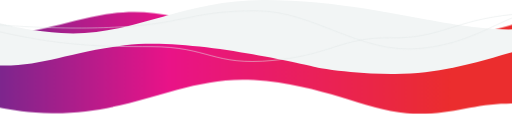
t = 0.00 s
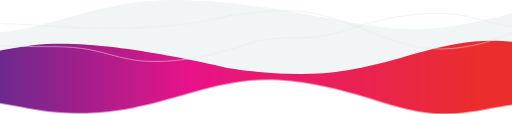
t = 2.69 s
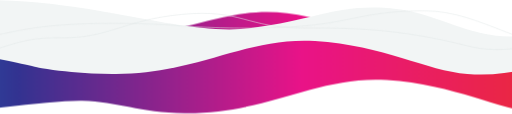
t = 7.84 s

The animated SVG that drew these frames (rendered in a browser with its animation timeline set to each time). Animation: 2 CSS @keyframes rules; frames cover the first 7.83 s, repeats indefinitely.

<svg xmlns="http://www.w3.org/2000/svg" width="1440" height="321.75" viewBox="0 0 960 214.5"><defs><style>path{-webkit-animation:a 17390ms ease-in-out infinite alternate-reverse both;-moz-animation:a 17390ms ease-in-out infinite alternate-reverse both;-ms-animation:a 17390ms ease-in-out infinite alternate-reverse both;-o-animation:a 17390ms ease-in-out infinite alternate-reverse both;animation:a 17390ms ease-in-out infinite alternate-reverse both;-webkit-animation-timing-function:cubic-bezier(.25,0,.75,1);-moz-animation-timing-function:cubic-bezier(.25,0,.75,1);-ms-animation-timing-function:cubic-bezier(.25,0,.75,1);-o-animation-timing-function:cubic-bezier(.25,0,.75,1);animation-timing-function:cubic-bezier(.25,0,.75,1);-webkit-will-change:transform;-moz-will-change:transform;-ms-will-change:transform;-o-will-change:transform;will-change:transform}svg>path:nth-of-type(1){-webkit-animation-duration:20580ms;-moz-animation-duration:20580ms;-ms-animation-duration:20580ms;-o-animation-duration:20580ms;animation-duration:20580ms}svg>path:nth-of-type(2){-webkit-animation-delay:-2690ms;-moz-animation-delay:-2690ms;-ms-animation-delay:-2690ms;-o-animation-delay:-2690ms;animation-delay:-2690ms;-webkit-animation-duration:13580ms;-moz-animation-duration:13580ms;-ms-animation-duration:13580ms;-o-animation-duration:13580ms;animation-duration:13580ms}g>path:nth-of-type(1){-webkit-animation-delay:-820ms;-moz-animation-delay:-820ms;-ms-animation-delay:-820ms;-o-animation-delay:-820ms;animation-delay:-820ms;-webkit-animation-duration:10730ms;-moz-animation-duration:10730ms;-ms-animation-duration:10730ms;-o-animation-duration:10730ms;animation-duration:10730ms}svg>path:nth-of-type(1),g>path:nth-of-type(2){-webkit-animation-direction:alternate;-moz-animation-direction:alternate;-ms-animation-direction:alternate;-o-animation-direction:alternate;animation-direction:alternate}@-webkit-keyframes a{0%{-webkit-transform:translateX(-750px);transform:translateX(-750px)}100%{-webkit-transform:translateX(-20px);transform:translateX(-20px)}}@-moz-keyframes a{0%{-moz-transform:translateX(-750px);transform:translateX(-750px)}100%{-moz-transform:translateX(-20px);transform:translateX(-20px)}}@-ms-keyframes a{0%{-ms-transform:translateX(-750px);transform:translateX(-750px)}100%{-ms-transform:translateX(-20px);transform:translateX(-20px)}}@-o-keyframes a{0%{-o-transform:translateX(-750px);transform:translateX(-750px)}100%{-o-transform:translateX(-20px);transform:translateX(-20px)}}@keyframes a{0%{-webkit-transform:translateX(-750px);-moz-transform:translateX(-750px);-ms-transform:translateX(-750px);-o-transform:translateX(-750px);transform:translateX(-750px)}100%{-webkit-transform:translateX(-20px);-moz-transform:translateX(-20px);-ms-transform:translateX(-20px);-o-transform:translateX(-20px);transform:translateX(-20px)}}</style><linearGradient id="a"><stop stop-color="#00A8DE"/><stop offset="0.2" stop-color="#333391"/><stop offset="0.4" stop-color="#E91388"/><stop offset="0.6" stop-color="#EB2D2E"/></linearGradient></defs><path fill="url(#a)" d="M2662.6 1S2532 41.2 2435 40.2c-19.6-.2-37.3-1.3-53.5-2.8 0 0-421.3-59.4-541-28.6-119.8 30.6-206.2 75.7-391 73.3-198.8-2-225.3-15-370.2-50-145-35-218 37-373.3 36-19.6 0-37.5-1-53.7-3 0 0-282.7-36-373.4-38C139 26 75 46-1 46v106c17-1.4 20-2.3 37.6-1.2 130.6 8.4 210 56.3 287 62.4 77 6 262-25 329.3-23.6 67 1.4 107 22.6 193 23.4 155 1.5 249-71 380-62.5 130 8.5 209 56.3 287 62.5 77 6 126-18 188-18 61.4 0 247-38 307.4-46 159.3-20 281.2 29 348.4 30 67 2 132.2 6 217.4 7 39.3 0 87-11 87-11V1z"/><path fill="#F2F5F5" d="M2663.6 73.2S2577 92 2529 89c-130.7-8.5-209.5-56.3-286.7-62.4s-125.7 18-188.3 18c-5 0-10-.4-14.5-.7-52-5-149.2-43-220.7-39-31.7 2-64 14-96.4 30-160.4 80-230.2-5.6-340.4-18-110-12-146.6 20-274 36S820.4 0 605.8 0C450.8 0 356 71 225.2 62.2 128 56 60.7 28-.3 11.2V104c22 7.3 46 14.2 70.4 16.7 110 12.3 147-19.3 275-35.5s350 39.8 369 43c27 4.3 59 8 94 10 13 .5 26 1 39 1 156 2 250-70.3 381-62 130.5 8.2 209.5 56.3 286.7 62 77 6.4 125.8-18 188.3-17.5 5 0 10 .2 14.3.6 52 5 145 49.5 220.7 38.2 32-5 64-15 96.6-31 160.5-79.4 230.3 6 340 18.4 110 12 146.3-20 273.7-36l15.5-2V73l1-.5z"/><g fill="none" stroke="#E2E9E9" stroke-width="1"><path d="M0 51.4c3.4.6 7.7 1.4 11 2.3 133.2 34 224.3 34 308.6 34 110.2 0 116.7 36.6 229.8 26 113-11 128.7-44 222-42.6C865 73 889 38 1002 27c113-10.8 119.6 25.6 229.8 25.6 84.4 0 175.4 0 308.6 34 133 34.2 277-73 379.4-84.3 204-22.5 283.6 128.7 283.6 128.7"/><path d="M0 6C115.7-6 198.3 76.6 308 76.6c109.6 0 131.8-20 223-28.3 114.3-10.2 238.2 0 238.2 0s124 10.2 238.3 0c91-8.2 113.2-28 223-28S1425 103 1541 91c115.8-11.8 153.3-69 269.3-84.6 116-15.5 198.4 71 308 71 109.8 0 131.8-20 223-28 114-10.2 237.7 0 237.7 0s37.4 2.4 82.8 3.7"/></g></svg>